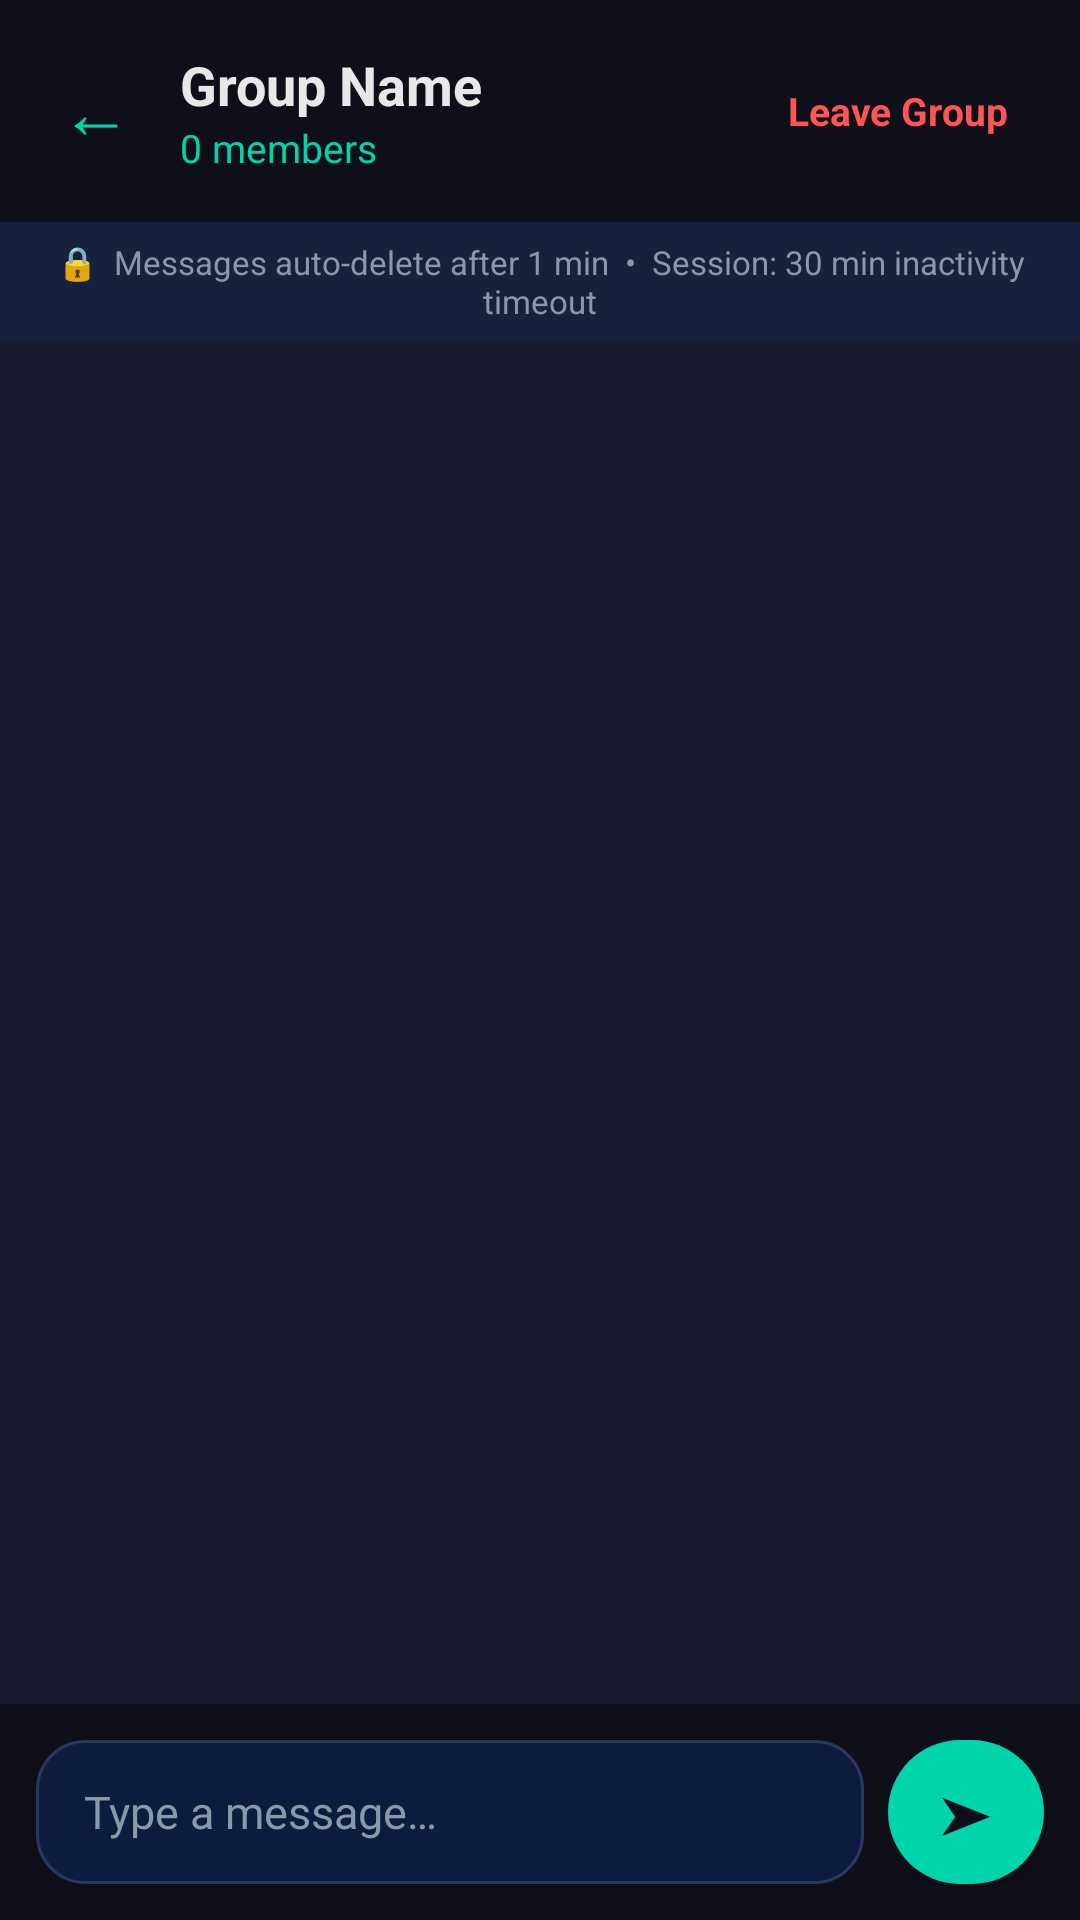

Reconstruct the res/layout file that produces this screen, plus the resources it refers to.
<!-- AndroidManifest.xml: application theme Theme.BluetoothMessenger -->
<!-- res/layout/activity_chat.xml -->
<?xml version="1.0" encoding="utf-8"?>
<LinearLayout xmlns:android="http://schemas.android.com/apk/res/android"
    android:layout_width="match_parent"
    android:layout_height="match_parent"
    android:background="@color/primary"
    android:orientation="vertical">

    
    <LinearLayout
        android:layout_width="match_parent"
        android:layout_height="wrap_content"
        android:background="@color/primary_dark"
        android:gravity="center_vertical"
        android:orientation="horizontal"
        android:padding="16dp">

        
        <TextView
            android:id="@+id/btn_back"
            android:layout_width="wrap_content"
            android:layout_height="wrap_content"
            android:text="←"
            android:textColor="@color/accent"
            android:textSize="24sp"
            android:padding="4dp" />

        <LinearLayout
            android:layout_width="0dp"
            android:layout_height="wrap_content"
            android:layout_weight="1"
            android:orientation="vertical"
            android:layout_marginStart="12dp">

            <TextView
                android:id="@+id/tv_group_name"
                android:layout_width="wrap_content"
                android:layout_height="wrap_content"
                android:text="Group Name"
                android:textColor="@color/text_primary"
                android:textSize="18sp"
                android:textStyle="bold" />

            <TextView
                android:id="@+id/tv_member_count"
                android:layout_width="wrap_content"
                android:layout_height="wrap_content"
                android:text="0 members"
                android:textColor="@color/accent"
                android:textSize="13sp" />
        </LinearLayout>

        
        <TextView
            android:id="@+id/btn_leave"
            android:layout_width="wrap_content"
            android:layout_height="wrap_content"
            android:text="@string/leave_group"
            android:textColor="@color/error"
            android:textSize="13sp"
            android:textStyle="bold"
            android:padding="8dp" />
    </LinearLayout>

    
    <TextView
        android:layout_width="match_parent"
        android:layout_height="wrap_content"
        android:text="🔒  Messages auto-delete after 1 min  •  Session: 30 min inactivity timeout"
        android:textColor="@color/text_secondary"
        android:textSize="11sp"
        android:background="@color/surface"
        android:gravity="center"
        android:paddingTop="6dp"
        android:paddingBottom="6dp" />

    
    <androidx.recyclerview.widget.RecyclerView
        android:id="@+id/rv_messages"
        android:layout_width="match_parent"
        android:layout_height="0dp"
        android:layout_weight="1"
        android:clipToPadding="false"
        android:padding="12dp" />

    
    <LinearLayout
        android:layout_width="match_parent"
        android:layout_height="wrap_content"
        android:background="@color/primary_dark"
        android:gravity="center_vertical"
        android:orientation="horizontal"
        android:padding="12dp">

        <EditText
            android:id="@+id/et_message"
            android:layout_width="0dp"
            android:layout_height="48dp"
            android:layout_weight="1"
            android:background="@drawable/rounded_input"
            android:hint="@string/type_message"
            android:textColor="@color/text_primary"
            android:textColorHint="@color/text_secondary"
            android:textSize="15sp"
            android:paddingStart="16dp"
            android:paddingEnd="16dp"
            android:inputType="text"
            android:maxLines="1"
            android:imeOptions="actionSend" />

        <Button
            android:id="@+id/btn_send"
            android:layout_width="52dp"
            android:layout_height="48dp"
            android:background="@drawable/rounded_button"
            android:text="➤"
            android:textSize="18sp"
            android:textColor="@color/primary_dark"
            android:layout_marginStart="8dp" />
    </LinearLayout>

</LinearLayout>
<!-- resources referenced by this layout -->
<resources>
  <color name="accent">#00D4AA</color>
  <color name="error">#FF5555</color>
  <color name="primary">#1A1A2E</color>
  <color name="primary_dark">#0F0F1A</color>
  <color name="surface">#16213E</color>
  <color name="text_primary">#E8E8E8</color>
  <color name="text_secondary">#8899AA</color>
  <!-- drawable rounded_button (drawable) -->
  <?xml version="1.0" encoding="utf-8"?>
  <shape xmlns:android="http://schemas.android.com/apk/res/android"
      android:shape="rectangle">
      <solid android:color="#00D4AA" />
      <corners android:radius="28dp" />
  </shape>
  <!-- drawable rounded_input (drawable) -->
  <?xml version="1.0" encoding="utf-8"?>
  <shape xmlns:android="http://schemas.android.com/apk/res/android"
      android:shape="rectangle">
      <solid android:color="#0D1B3E" />
      <corners android:radius="16dp" />
      <stroke android:width="1dp" android:color="#2A3A5C" />
  </shape>
  <string name="leave_group">Leave Group</string>
  <string name="type_message">Type a message…</string>
  <style name="Theme.BluetoothMessenger" parent="Theme.MaterialComponents.DayNight.NoActionBar">
          <item name="colorPrimary">@color/primary</item>
          <item name="colorPrimaryDark">@color/primary_dark</item>
          <item name="colorAccent">@color/accent</item>
          <item name="android:windowBackground">@color/primary</item>
          <item name="android:statusBarColor">@color/status_bar</item>
          <item name="android:navigationBarColor">@color/primary_dark</item>
          <item name="android:textColorPrimary">@color/text_primary</item>
          <item name="android:textColorSecondary">@color/text_secondary</item>
      </style>
  <color name="status_bar">#0A0A1A</color>
</resources>
